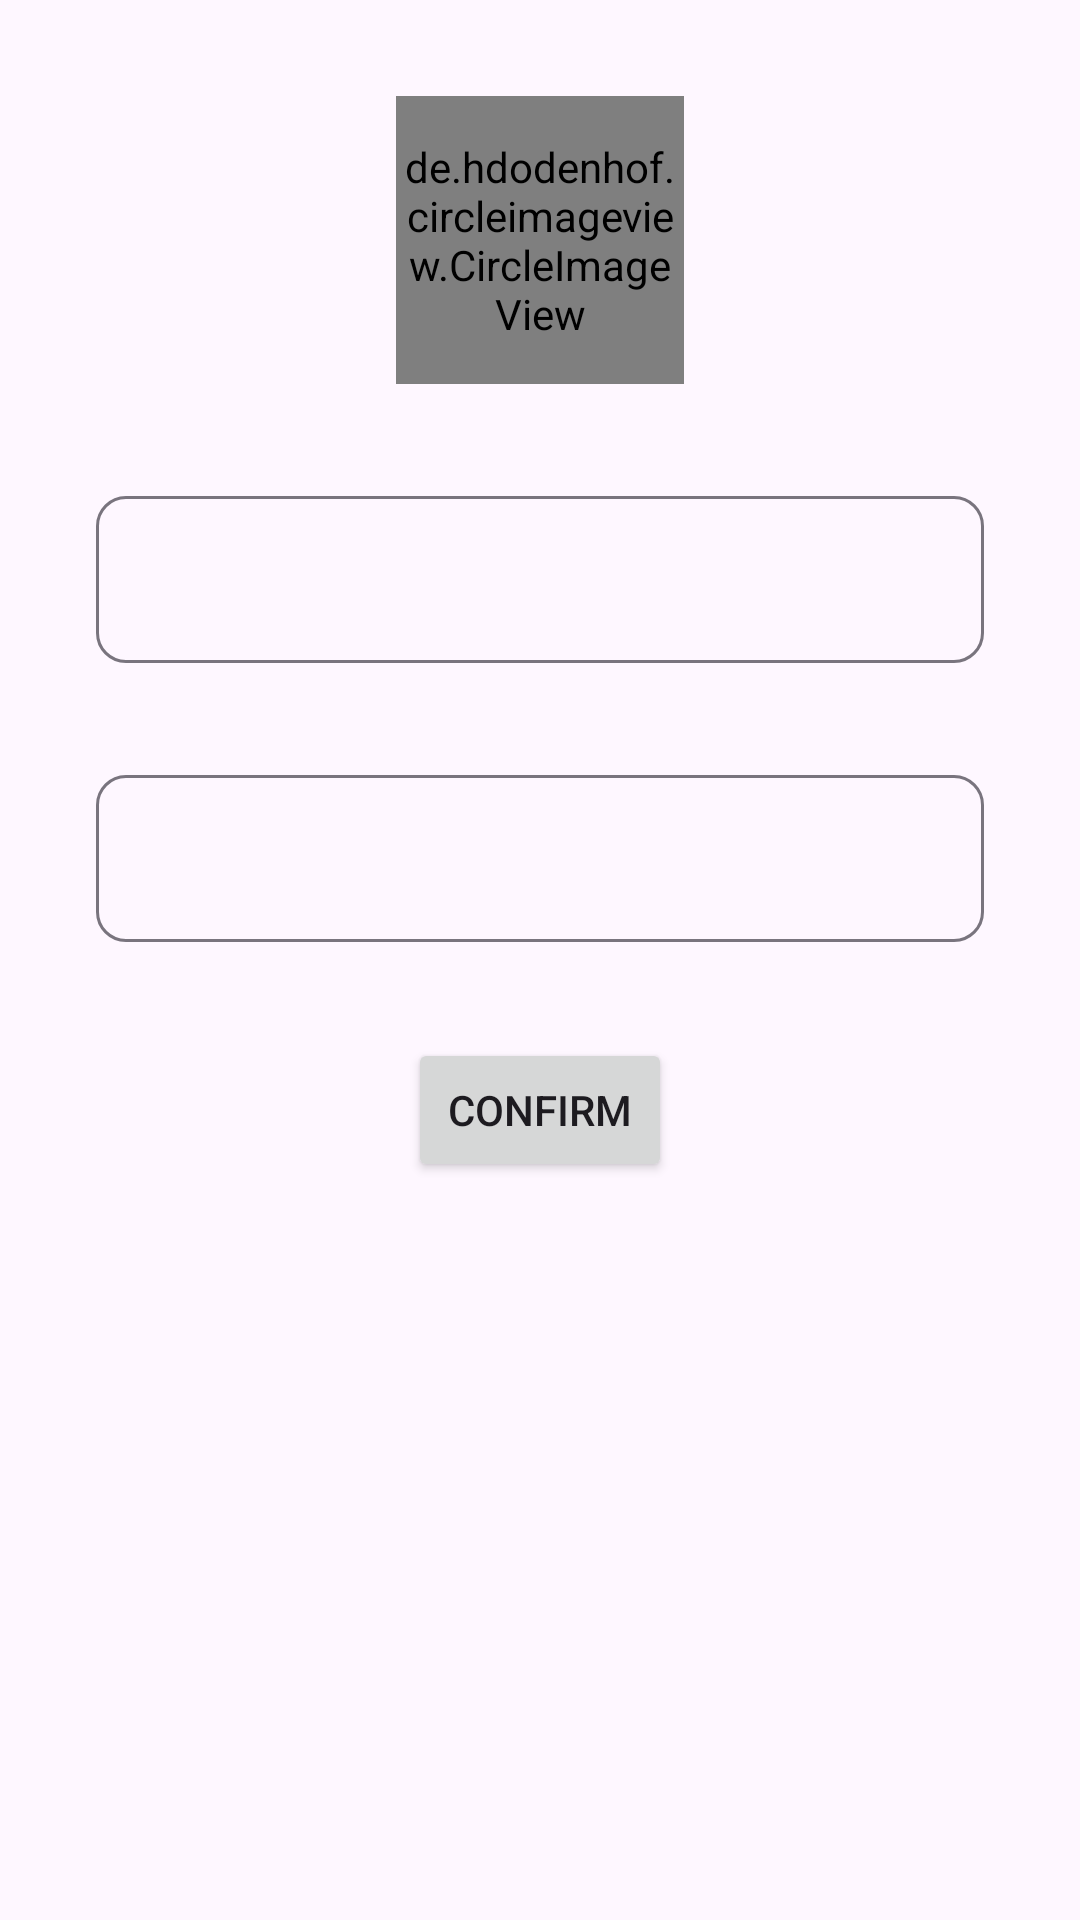

Here is an Android app screen rendered from its layout file. Give the layout XML and the strings, colors and styles it references.
<!-- AndroidManifest.xml: application theme Theme.Relaxation -->
<!-- res/layout/activity_change_info.xml -->
<?xml version="1.0" encoding="utf-8"?>
<androidx.constraintlayout.widget.ConstraintLayout xmlns:android="http://schemas.android.com/apk/res/android"
    xmlns:tools="http://schemas.android.com/tools"
    xmlns:app="http://schemas.android.com/apk/res-auto"
    android:layout_width="match_parent"
    android:layout_height="match_parent"
    tools:context=".ui.fragments.ProfileFragment">

    <de.hdodenhof.circleimageview.CircleImageView
        android:id="@+id/profile_image"
        android:layout_width="96dp"
        android:layout_height="96dp"
        android:src="@drawable/photo"
        app:layout_constraintStart_toStartOf="parent"
        app:layout_constraintTop_toTopOf="parent"
        app:layout_constraintEnd_toEndOf="parent"
        android:layout_margin="@dimen/default_margin"
        android:clickable="true"
        android:focusable="true" />

    <com.google.android.material.textfield.TextInputLayout
        android:id="@+id/name_layout"
        app:layout_constraintStart_toStartOf="parent"
        app:layout_constraintEnd_toEndOf="parent"
        app:layout_constraintTop_toBottomOf="@id/profile_image"
        style="@style/text_input_layout_registration">

        <com.google.android.material.textfield.TextInputEditText
            android:id="@+id/name_edit"
            style="@style/registration_edit_text" />

    </com.google.android.material.textfield.TextInputLayout>

    <com.google.android.material.textfield.TextInputLayout
        android:id="@+id/bio_layout"
        app:layout_constraintStart_toStartOf="parent"
        app:layout_constraintEnd_toEndOf="parent"
        app:layout_constraintTop_toBottomOf="@id/name_layout"
        style="@style/text_input_layout_registration">

        <com.google.android.material.textfield.TextInputEditText
            android:id="@+id/bio_edit"
            style="@style/registration_edit_text" />

    </com.google.android.material.textfield.TextInputLayout>

    <Button
        android:id="@+id/confirm_profile_button"
        style="@style/default_button"
        android:text="@string/confirm_button_text"
        app:layout_constraintStart_toStartOf="parent"
        app:layout_constraintEnd_toEndOf="parent"
        app:layout_constraintTop_toBottomOf="@id/bio_layout"/>

</androidx.constraintlayout.widget.ConstraintLayout>
<!-- resources referenced by this layout -->
<resources>
  <dimen name="default_margin">32dp</dimen>
  <!-- drawable photo (drawable) -->
  <vector android:height="24dp" android:tint="#9612E3"
      android:viewportHeight="24" android:viewportWidth="24"
      android:width="24dp" xmlns:android="http://schemas.android.com/apk/res/android">
      <path android:fillColor="@android:color/white" android:pathData="M3,4V1h2v3h3v2H5v3H3V6H0V4H3zM6,10V7h3V4h7l1.83,2H21c1.1,0 2,0.9 2,2v12c0,1.1 -0.9,2 -2,2H5c-1.1,0 -2,-0.9 -2,-2V10H6zM13,19c2.76,0 5,-2.24 5,-5s-2.24,-5 -5,-5s-5,2.24 -5,5S10.24,19 13,19zM9.8,14c0,1.77 1.43,3.2 3.2,3.2s3.2,-1.43 3.2,-3.2s-1.43,-3.2 -3.2,-3.2S9.8,12.23 9.8,14z"/>
  </vector>
  <string name="confirm_button_text">Confirm</string>
  <style name="default_button">
          <item name="android:layout_width">wrap_content</item>
          <item name="android:layout_height">wrap_content</item>
          <item name="android:layout_margin">@dimen/default_margin</item>
      </style>
  <style name="registration_edit_text">
          <item name="android:layout_width">match_parent</item>
          <item name="android:layout_height">wrap_content</item>
  
      </style>
  <style name="text_input_layout_registration">
          <item name="android:layout_width">match_parent</item>
          <item name="android:layout_height">wrap_content</item>
          <item name="android:layout_margin">@dimen/default_margin</item>
          <item name="android:textColorHint">@color/black</item>
          <item name="boxCornerRadiusBottomEnd">@dimen/default_corner_radius</item>
          <item name="boxCornerRadiusTopEnd">@dimen/default_corner_radius</item>
          <item name="boxCornerRadiusBottomStart">@dimen/default_corner_radius</item>
          <item name="boxCornerRadiusTopStart">@dimen/default_corner_radius</item>
      </style>
  <style name="Theme.Relaxation" parent="Base.Theme.Relaxation" />
  <color name="black">#FF000000</color>
  <dimen name="default_corner_radius">10dp</dimen>
  <style name="Base.Theme.Relaxation" parent="Theme.Material3.DayNight.NoActionBar">
          
          
      </style>
</resources>
